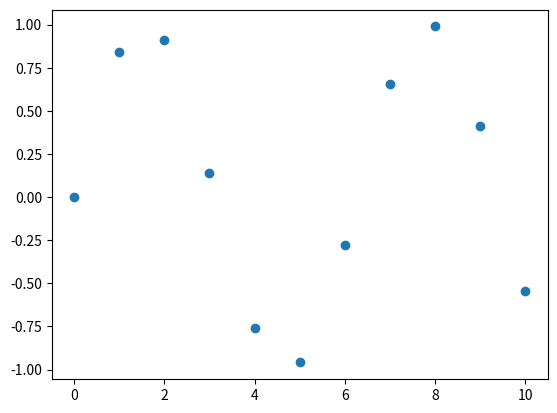

This figure's Python source: (Note: this script raises an exception after producing the figure.)
import numpy as np
from math import sqrt

def cubic_interp1d(x0, x, y):
    x = np.asfarray(x)
    y = np.asfarray(y)

    if np.any(np.diff(x) < 0):
        indexes = np.argsort(x)
        x = x[indexes]
        y = y[indexes]

    size = len(x)

    xdiff = np.diff(x)
    ydiff = np.diff(y)

    Li = np.empty(size)
    Li_1 = np.empty(size-1)
    z = np.empty(size)

    Li[0] = sqrt(2*xdiff[0])
    Li_1[0] = 0.0
    B0 = 0.0 # natural boundary
    z[0] = B0 / Li[0]

    for i in range(1, size-1, 1):
        Li_1[i] = xdiff[i-1] / Li[i-1]
        Li[i] = sqrt(2*(xdiff[i-1]+xdiff[i]) - Li_1[i-1] * Li_1[i-1])
        Bi = 6*(ydiff[i]/xdiff[i] - ydiff[i-1]/xdiff[i-1])
        z[i] = (Bi - Li_1[i-1]*z[i-1])/Li[i]

    i = size - 1
    Li_1[i-1] = xdiff[-1] / Li[i-1]
    Li[i] = sqrt(2*xdiff[-1] - Li_1[i-1] * Li_1[i-1])
    Bi = 0.0 # natural boundary
    z[i] = (Bi - Li_1[i-1]*z[i-1])/Li[i]

    # solve [L.T][x] = [y]
    i = size-1
    z[i] = z[i] / Li[i]
    for i in range(size-2, -1, -1):
        z[i] = (z[i] - Li_1[i-1]*z[i+1])/Li[i]

    # find index
    index = x.searchsorted(x0)
    np.clip(index, 1, size-1, index)

    xi1, xi0 = x[index], x[index-1]
    yi1, yi0 = y[index], y[index-1]
    zi1, zi0 = z[index], z[index-1]
    hi1 = xi1 - xi0

    # calculate cubic
    f0 = zi0/(6*hi1)*(xi1-x0)**3 + \
         zi1/(6*hi1)*(x0-xi0)**3 + \
         (yi1/hi1 - zi1*hi1/6)*(x0-xi0) + \
         (yi0/hi1 - zi0*hi1/6)*(xi1-x0)
    return f0

if __name__ == '__main__':
    import matplotlib.pyplot as plt
    x = np.linspace(0, 10, 11)
    y = np.sin(x)
    plt.scatter(x, y)

    x_new = np.linspace(0, 10, 201)
    plt.plot(x_new, cubic_interp1d(x_new, x, y))

    plt.show()